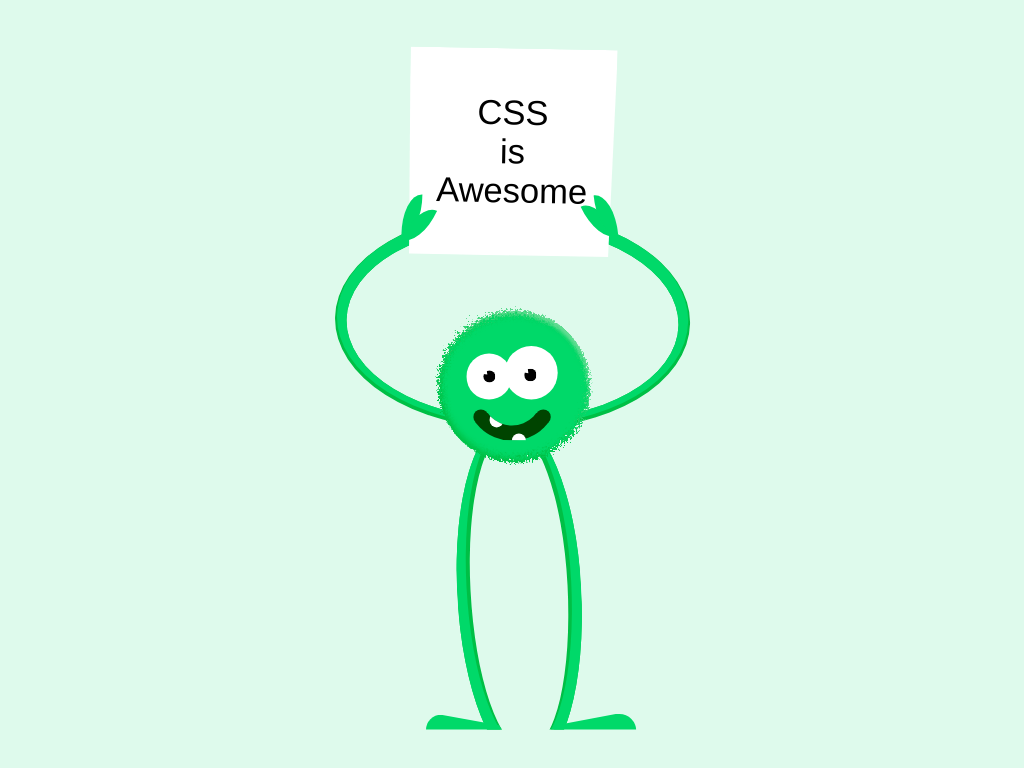

Recreate this image using only HTML and CSS.

<!-- file: index.html -->
<!DOCTYPE html>
<html lang="en" >
<head>
  <meta charset="UTF-8">
  <title>Furry monster holding a sign</title>
  <meta name="monetization" content="$ilp.uphold.com/WUdKN2pAgLAG" />
<meta name="viewport" content="width=device-width, initial-scale=1"><link rel="stylesheet" href="./style.css">

</head>
<body>
<!-- partial:index.partial.html -->
<link href="https://fonts.googleapis.com/css2?family=Pangolin&display=swap" rel="stylesheet">

<svg viewBox="0 0 100 100">
  <filter id="turbulenceFilter">
    <feTurbulence baseFrequency="0.25" numOctaves="100">
      <animate attributeName="baseFrequency" dur="5s" values="0.25;0.5;0.4;1;0.6;0.25" repeatCount="indefinite" />
      </feTurbulence>
    <feDisplacementMap in2="turbulence" in="SourceGraphic" scale="10">
      <animate attributeName="scale" dur="5s" values="11;10;13;9;12;11" repeatCount="indefinite" />
      <feDisplacementMap>
  </filter>
</svg>

<div class="cartoon">
  <div class="arms r"></div>
  <div class="poster">
    <span>CSS</span>
    <span>is</span>
    <span>Awesome</span>
  </div>
  <div class="finger finger-1"></div>
  <div class="finger finger-2"></div>
  <div class="finger finger-3"></div>
  <div class="finger finger-4"></div>
  <div class="legs r"></div>
  <div class="foot"></div>
  <div class="foot"></div>
  <div class="body r"></div>
  <div class="head r">
    <div class="eye ha hb r"></div>
    <div class="mouth r"></div>
    <div class="smile r"></div>
  </div>
</div>
<!-- partial -->
  
</body>
</html>


/* file: style.css */
.cartoon {
  position: absolute;
  top: 50%;
  left: 50%;
  transform: translate(-50%, -50%);
}

.cartoon div {
  position: absolute;
  box-sizing: border-box;
}

.b {
  border: 1vmin solid black;
}

.r {
  border-radius: 100%;
}

.hb::before,
.ha::after {
  content: "";
  display: block;
  position: absolute;
}

/****/
html, body {
  position: absolute;
  top: 0;
  left: 0;
  width: 100vw;
  height: 100vh;
  margin: 0;
  padding: 0;
  overflow: hidden;
  background: #00d96911;
}

.cartoon {
  --poster: #ffe;
  --skin: #00d969;
  --skinsemi: #00d96944;
  --skindark: #00bf45;
  width: 90vmin;
  height: 90vmin;
  overflow: hidden;
}

.body, .head {
  width: 22%;
  height: 22%;
  top: 50%;
  left: 50%;
  transform: translate(-50%, -50%);
}

.body {
  background: var(--skin);
  box-shadow: inset -0.25vmin 0.5vmin 0.5vmin rgba(255,255,255,0.4),inset 0vmin 0.5vmin 0.85vmin var(--skindark), inset 0.25vmin -0.5vmin 0.85vmin var(--skindark);
  filter: url(#turbulenceFilter) ;
}


.legs {
  border-radius: 100% 100% 95% 95% / 100% 100%;
  height: 50%;
  width: 18%;
  box-shadow: inset 0 -1vmin 0 1.25vmin var(--skin), inset 0 -0.5vmin 0 1.75vmin var(--skindark);
  top: 55%;
  left: 51%;
  transform: translate(-50%, 0%) rotate(-3deg);
}

.arms {
  height: 28%;
  width: 48%;
  box-shadow: inset 0 0.5vmin 0 1.75vmin var(--skin);
  box-shadow: inset 0 -0.5vmin 0 1.5vmin var(--skindark), inset 0 0.5vmin 0 1.75vmin var(--skin);
  box-shadow:  0 -0.5vmin 0 1.25vmin var(--skin), 0 -0.25vmin 0 1.5vmin var(--skindark);
  top: 27%;
  left: 50%;
  transform: translate(-50%, 0%) rotate(1deg);
}

.poster {
  width: 30%;
  height: 30%;
  background: #fff;var(--poster);
  top: 1.5%;
  left: 50%;
  transform: translate(-50%, 0%) rotate(1deg);
  clip-path: polygon(0% 0%, 100% 0%, 97% 100%, 1% 100%);
  abackground-image: linear-gradient(#fdc6, #fdc4);
  abox-shadow: inset 0 0 3vmin rgba(0,0,0,0.1);
  display: flex;
  align-items: center;
  justify-content: center;
  padding: 1vmin;
  font-size: 4.5vmin;
  flex-direction: column;
  font-family: Pangolin, Arial, sans-serif;
}


.eye {
width: 30%;
  height: 30%;
  background: white;
  top: 45%;
  left: 35%;
  transform: translate(-50%, -50%);
  box-shadow: 5.5vmin -0.5vmin 0 0.5vmin white;
}

.eye::before,
.eye::after {
  border-radius: 100%;
  width: 27%;
  height: 27%;
  background: black;
  top:50%;
  left: 50%;
  transform: translate(-50%, -50%);
  clip-path: polygon(0% 30%, 35% 35%, 30% 0%, 100% 0%, 100% 100%, 0% 100%);
}

.eye::after {
  left: 140%;
  top: 47%;
}


.mouth {
  top: 33%;
  left: 50%;
  transform: translate(-50%, 10%);
  width: 40%;
  height: 40%;
  color:#040;
  box-shadow: -2vmin 3.25vmin 0 -3vmin white,  0.9vmin 6vmin 0 -3vmin white, 0 0 0 2vmin;
  clip-path: polygon(50% 50%, 150% 125%, -50% 125%);
}

.smile {
  color: #040;
  top: 66.75%;
  left: 24.75%;
  width: 1.9vmin;
  height: 1.9vmin;
  background: #040;
  box-shadow:8.125vmin 0;
}

.foot {
  width:10%;
  height: 2%;
  background: var(--skin);
  border-radius: 50vmin 80% 30% 20%;
  bottom: 0;
  left: 38%;
  clip-path: polygon(0% 0%, 20% 0%, 96% 70%, 100% 100%, 0% 100%);
  transform: scale(1.1);
}

.foot + .foot {
  left: auto;
  left: 57%;
  border-radius: 100%  10vmin 0% 10% ;
  clip-path: polygon(0% 70%, 75% 0%, 100% 0%, 100% 100%, 0% 100%);
  transform: scale(1.2);
}

.finger {
  width: 3%;
  height: 6%;
  border-radius: 100% 0 ;
  background: var(--skin);
}

.finger-1 {
  top: 22.5%;
  left: 34%;
}

.finger-2 {
  top: 24%;
  left: 35%;
  transform: rotate(25deg);
}

.finger-3 {
  top: 23.5%;
  left: 61%;
  transform: rotate(-25deg);
  border-radius: 0% 100%;
}


.finger-4 {
  top: 22.5%;
  left: 62%;
  transform: rotate(-5deg);
  border-radius: 0% 100%;
}